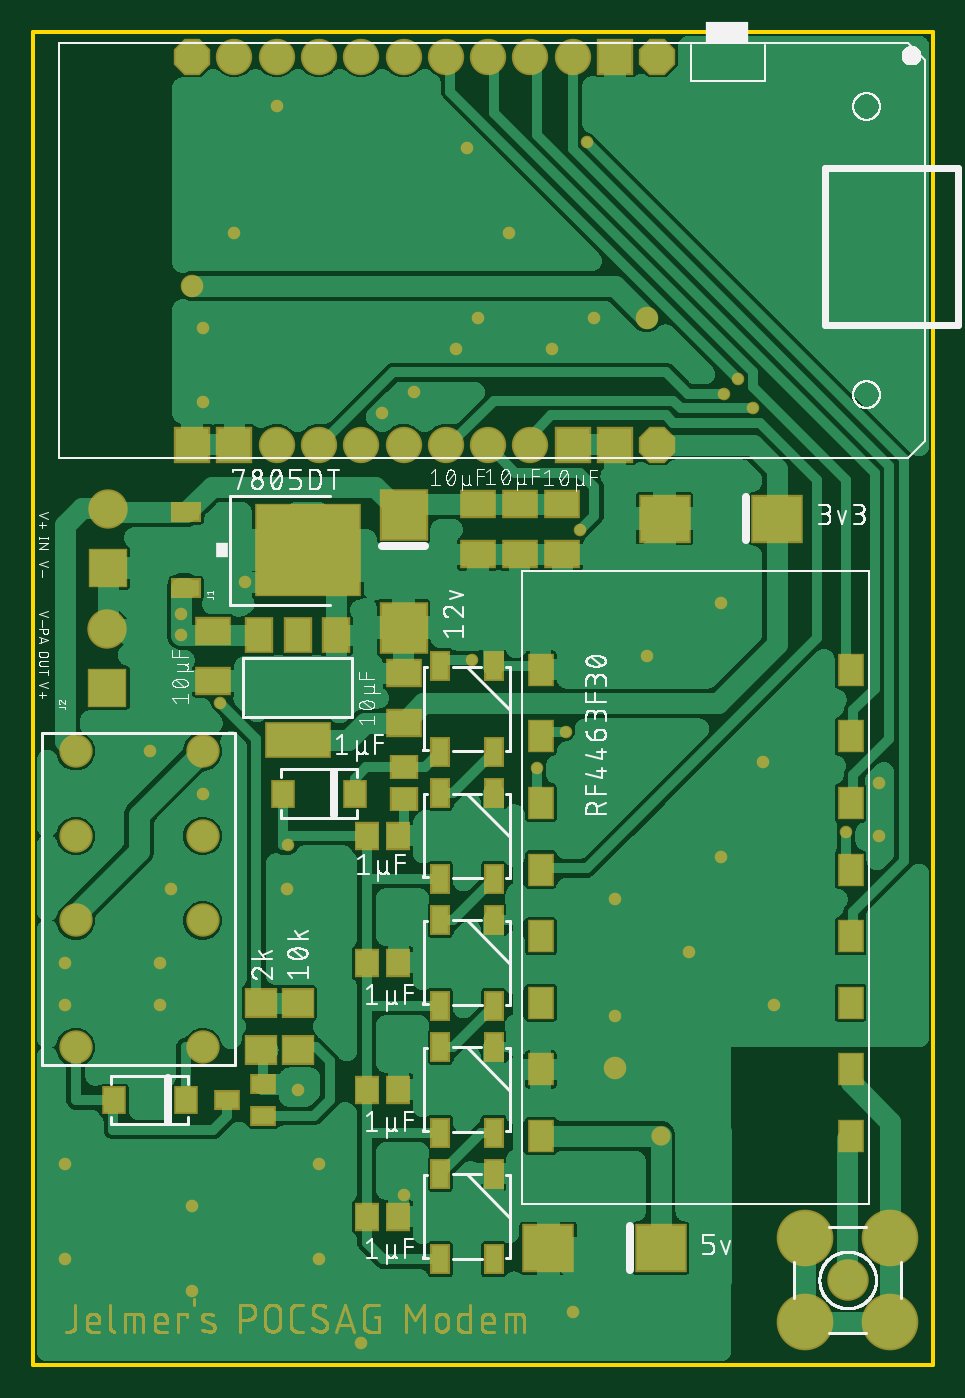
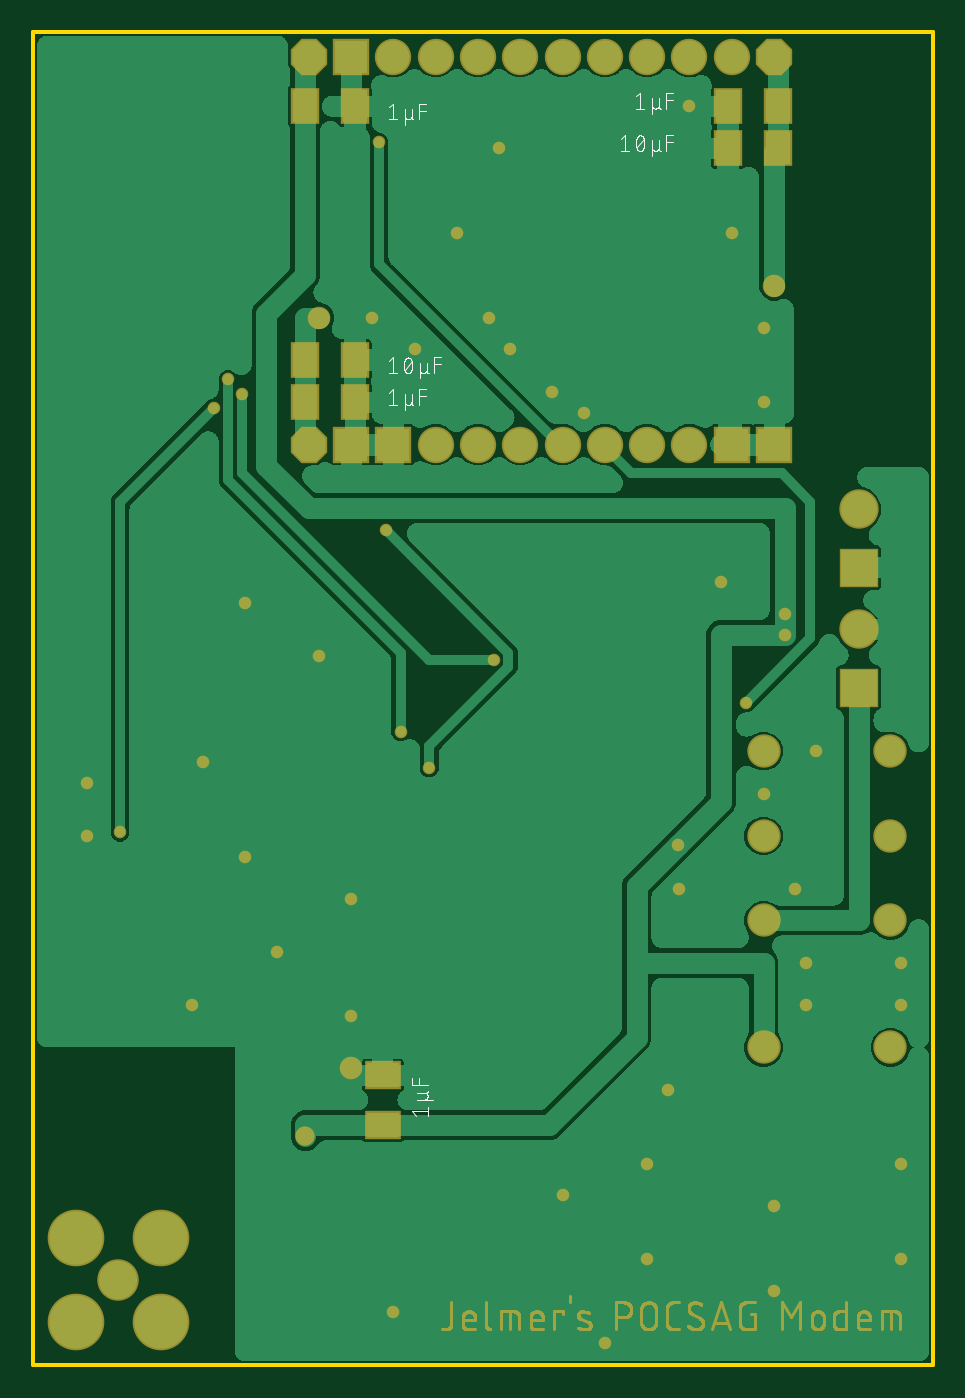
Circuit board: 7 layer files. Board 54.0 x 80.0 mm.
- bottom_copper: copper_bottom.gbr (124710 bytes)
- top_copper: copper_top.gbr (274459 bytes)
- outline: profile.gbr (219 bytes)
- bottom_silk: silkscreen_bottom.gbr (20824 bytes)
- top_silk: silkscreen_top.gbr (117453 bytes)
- bottom_mask: soldermask_bottom.gbr (35663 bytes)
- top_mask: soldermask_top.gbr (37412 bytes)

=== bottom_copper: copper_bottom.gbr (124710 bytes, source omitted) ===
=== top_copper: copper_top.gbr (274459 bytes, source omitted) ===
=== outline: profile.gbr ===
G04 EAGLE Gerber RS-274X export*
G75*
%MOMM*%
%FSLAX34Y34*%
%LPD*%
%IN*%
%IPPOS*%
%AMOC8*
5,1,8,0,0,1.08239X$1,22.5*%
G01*
%ADD10C,0.254000*%


D10*
X0Y0D02*
X540000Y0D01*
X540000Y800000D01*
X0Y800000D01*
X0Y0D01*
M02*

=== bottom_silk: silkscreen_bottom.gbr (20824 bytes, source omitted) ===
=== top_silk: silkscreen_top.gbr (117453 bytes, source omitted) ===
=== bottom_mask: soldermask_bottom.gbr (35663 bytes, source omitted) ===
=== top_mask: soldermask_top.gbr (37412 bytes, source omitted) ===
